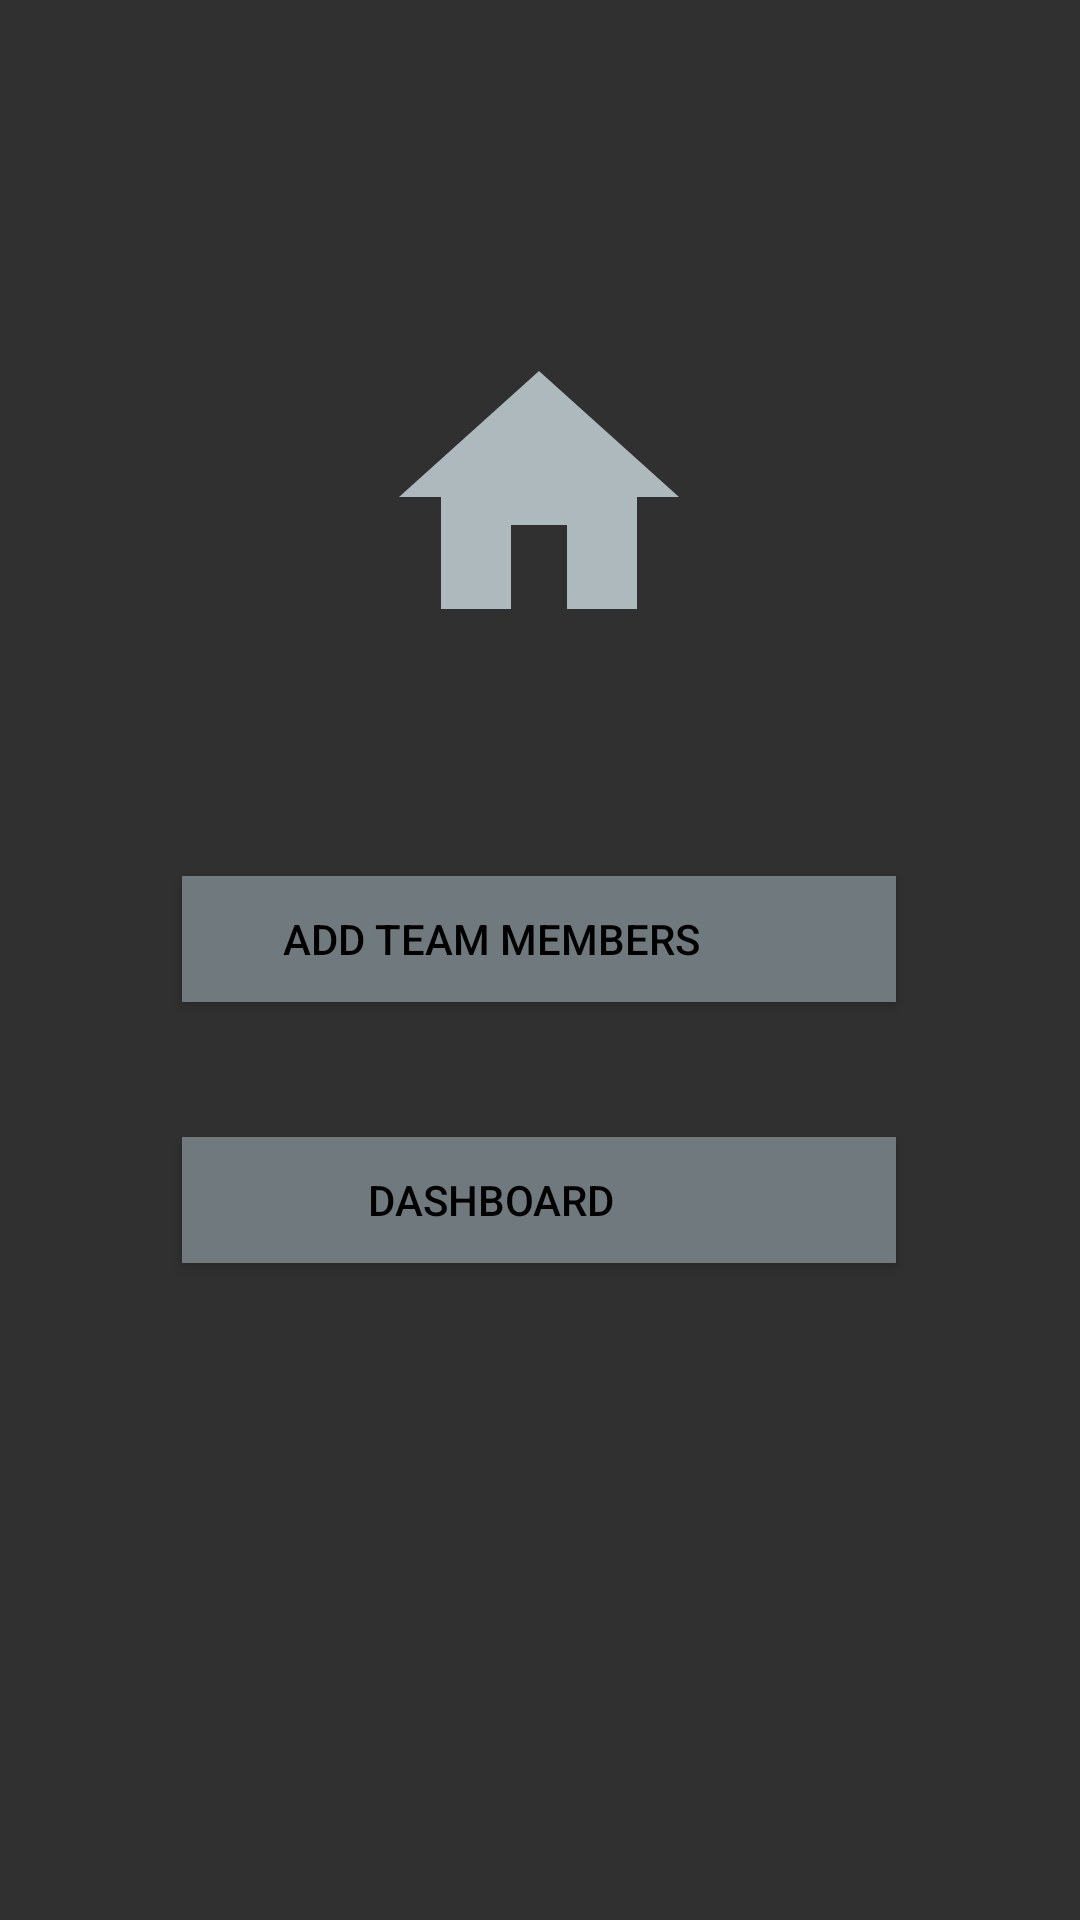

Here is an Android app screen rendered from its layout file. Give the layout XML and the strings, colors and styles it references.
<!-- AndroidManifest.xml: application theme Theme.AppCompat.NoActionBar -->
<!-- res/layout/home_screen.xml -->
<?xml version="1.0" encoding="utf-8"?>
<androidx.constraintlayout.widget.ConstraintLayout xmlns:android="http://schemas.android.com/apk/res/android"
    xmlns:app="http://schemas.android.com/apk/res-auto"
    xmlns:tools="http://schemas.android.com/tools"
    android:layout_width="match_parent"
    android:layout_height="match_parent">


    <Button
        android:id="@+id/addMemberButton"
        android:layout_width="238dp"
        android:layout_height="42dp"
        android:background="@color/grey"
        android:drawableRight="@drawable/ic_add_member"
        android:drawablePadding="-10dp"
        android:paddingRight="32dp"
        android:text="Add Team Members"
        android:textColor="@color/black"
        app:layout_constraintBottom_toTopOf="@+id/dashboardButton"
        app:layout_constraintEnd_toEndOf="parent"
        app:layout_constraintHorizontal_bias="0.497"
        app:layout_constraintStart_toStartOf="parent"
        app:layout_constraintTop_toBottomOf="@+id/homeView"
        app:layout_constraintVertical_bias="0.597">
    </Button>

    <Button
        android:id="@+id/dashboardButton"
        android:layout_width="238dp"
        android:layout_height="42dp"
        android:background="@color/grey"
        android:drawableRight="@drawable/ic_dashboard"
        android:drawablePadding="-35dp"
        android:paddingRight="32dp"
        android:text="Dashboard"
        android:textColor="@color/black"
        app:layout_constraintBottom_toBottomOf="parent"
        app:layout_constraintEnd_toEndOf="parent"
        app:layout_constraintHorizontal_bias="0.497"
        app:layout_constraintStart_toStartOf="parent"
        app:layout_constraintTop_toTopOf="parent"
        app:layout_constraintVertical_bias="0.634">
    </Button>

    <ImageView
        android:id="@+id/homeView"
        android:layout_width="112dp"
        android:layout_height="119dp"
        app:layout_constraintBottom_toTopOf="@+id/dashboardButton"
        app:layout_constraintEnd_toEndOf="parent"
        app:layout_constraintHorizontal_bias="0.498"
        app:layout_constraintStart_toStartOf="parent"
        app:layout_constraintTop_toTopOf="parent"
        app:layout_constraintVertical_bias="0.408"
        app:srcCompat="@drawable/ic_home" />

</androidx.constraintlayout.widget.ConstraintLayout>
<!-- resources referenced by this layout -->
<resources>
  <color name="black">#FF000000</color>
  <color name="grey">#FF707a7e</color>
  <!-- drawable ic_home (drawable) -->
  <vector android:height="24dp" android:tint="#ADB9BD"
      android:viewportHeight="24" android:viewportWidth="24"
      android:width="24dp" xmlns:android="http://schemas.android.com/apk/res/android">
      <path android:fillColor="@android:color/black" android:pathData="M10,20v-6h4v6h5v-8h3L12,3 2,12h3v8z"/>
  </vector>
</resources>
